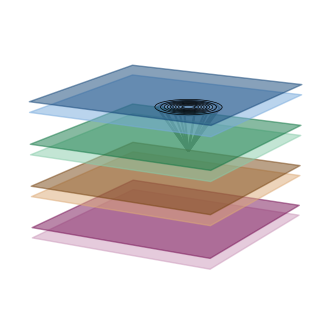

Generate this figure with matplotlib:
%matplotlib widget

import matplotlib.pyplot as plt
import numpy as np
from mpl_toolkits.mplot3d import Axes3D
from mpl_toolkits.mplot3d.art3d import Poly3DCollection

L = 4  # sidelength (mm)
nlayers = 4
popsperlayer = 2

colors = ['C3', 'C0']

fig = plt.figure(figsize=(4,4))

ax = fig.add_subplot(111, projection='3d', computed_zorder=False)
ax.axis('off')

pop_colors = np.array(['#114477',   # L23E blue
                       '#77AADD',   # L23I
                       '#117744',   # L4E green
                       '#88CCAA',   # L4I
                       '#774411',   # L5E brown
                       '#DDAA77',   # L5I
                       '#771155',   # L6E pompadour
                       '#CC99BB',   # L6I
                       # '#696969' # TC  dimgrey
                      ])  

for i in range(nlayers):
    for j in range(popsperlayer):
        x = np.array([-1, 1, 1, -1]) * L / 2
        y = np.array([-1, -1, 1, 1]) * L / 2
        z = np.zeros(x.shape) + 4*i + (j-0.5)
        vertices = [list(zip(x,y,z))]

        poly = Poly3DCollection(vertices, alpha=0.5, color=pop_colors[::-1][i * 2 + j])

        ax.add_collection3d(poly)

        
# countour representing connectivity
dL = 0.1
x = y = np.linspace(-L / 2, L / 2, int(L / dL + 1))
X, Y = np.meshgrid(x, y)

def Gauss2D(x, x_0, sigma_x, y, y_0, sigma_y):
    return np.exp(-((x - x_0)**2 / sigma_x**2 / 2 + (y - y_0)**2 / sigma_y**2 / 2))

Z = Gauss2D(X, 1, 0.3, Y, -1, 0.3)

ax.contour(X, Y, Z, zdir='z', offset=4*i + (j-0.5)+0.1, levels=11, colors='k', linewidths=0.5, zorder=1)

# 3d cone thing
u = np.linspace(0, 2 * np.pi, 15)
v = np.linspace(0, np.pi / 2, 2)
x = 0.6 * np.outer(np.cos(u), np.sin(v)) + 1
y = 0.6 * np.outer(np.sin(u), np.sin(v)) - 1
z = -4 * np.outer(np.ones(np.size(u)), np.cos(v)) + 12.5

ax.plot_wireframe(x, y, z, color='gray', zorder=0)


ax.set_xlim(-L / 2, L / 2)
ax.set_ylim(-L / 2, L / 2)
ax.set_zlim(-1, 3 * nlayers + 1)

ax.view_init(elev=15, azim=-61)

